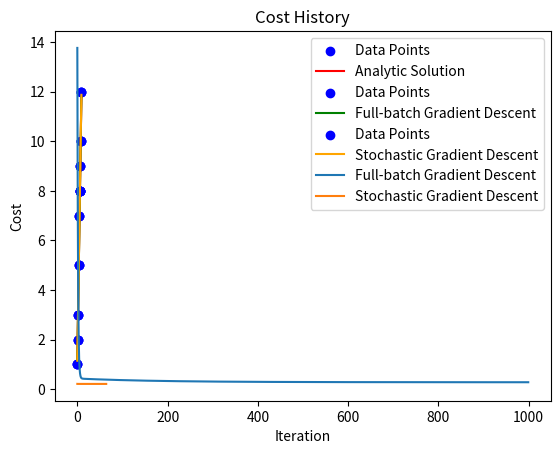

Source code (Python):
# -*- coding: utf-8 -*-
"""Linear_Regression.ipynb

Automatically generated by Colab.

Original file is located at
    https://colab.research.google.com/<link-removed>
"""

import numpy as np
import matplotlib.pyplot as plt

# Dataset
x = np.array([0, 1, 2, 3, 4, 5, 6, 7, 8, 9])
y = np.array([1, 3, 2, 5, 7, 8, 8, 9, 10, 12])

"""1. Linear Regression using Analytic Solution"""

# Adding bias term (column of 1s) to the input matrix X
X = np.vstack([np.ones(len(x)), x]).T

# Compute regression coefficients using the normal equation
coefficients = np.linalg.inv(X.T @ X) @ X.T @ y
print(f"Coefficients (analytic solution): {coefficients}")

# Predicting y values using the regression model
y_pred_analytic = X @ coefficients

# Calculate Sum of Squared Errors (SSE)
SSE_analytic = np.sum((y - y_pred_analytic) ** 2)
print(f"Sum of Squared Errors (SSE) using analytic solution: {SSE_analytic}")

# Calculate R² value
SS_tot = np.sum((y - np.mean(y)) ** 2)
R2_analytic = 1 - (SSE_analytic / SS_tot)
print(f"R² value using analytic solution: {R2_analytic}")

# Plotting the results
plt.scatter(x, y, color='blue', label='Data Points')
plt.plot(x, y_pred_analytic, color='red', label='Analytic Solution')
plt.title('Linear Regression - Analytic Solution')
plt.xlabel('x')
plt.ylabel('y')
plt.legend()
plt.show()

""" 2. Linear Regression using Gradient Descent"""

def compute_cost(X, y, theta):
    """Compute cost for linear regression."""
    predictions = X @ theta
    errors = predictions - y
    cost = (1 / (2 * len(y))) * np.sum(errors ** 2)
    return cost

def gradient_descent(X, y, theta, learning_rate, num_iterations, stop_criteria=1e-6):
    """Perform gradient descent to learn theta."""
    m = len(y)
    cost_history = []

    for i in range(num_iterations):
        predictions = X @ theta
        errors = predictions - y
        theta -= (learning_rate / m) * (X.T @ errors)
        cost = compute_cost(X, y, theta)
        cost_history.append(cost)

        # Stop if the cost is not decreasing significantly
        if i > 0 and abs(cost_history[-2] - cost_history[-1]) < stop_criteria:
            print(f"Stopping early at iteration {i} due to small change in cost.")
            break

    return theta, cost_history

# Initial parameters
theta_initial = np.zeros(2)
learning_rate = 0.01
num_iterations = 1000

# Running full-batch gradient descent
theta_full_batch, cost_history_full_batch = gradient_descent(X, y, theta_initial, learning_rate, num_iterations)
print(f"Coefficients (Full-batch Gradient Descent): {theta_full_batch}")

# Predicting y values using full-batch gradient descent model
y_pred_full_batch = X @ theta_full_batch

# Calculate SSE and R² value for full-batch gradient descent
SSE_full_batch = np.sum((y - y_pred_full_batch) ** 2)
R2_full_batch = 1 - (SSE_full_batch / SS_tot)
print(f"SSE (Full-batch Gradient Descent): {SSE_full_batch}")
print(f"R² value (Full-batch Gradient Descent): {R2_full_batch}")

# Plotting the results
plt.scatter(x, y, color='blue', label='Data Points')
plt.plot(x, y_pred_full_batch, color='green', label='Full-batch Gradient Descent')
plt.title('Linear Regression - Full-batch Gradient Descent')
plt.xlabel('x')
plt.ylabel('y')
plt.legend()
plt.show()

"""3. Stochastic Gradient Descent
  3.1 Perform stochastic gradient descent to learn theta.
"""

def stochastic_gradient_descent(X, y, theta, learning_rate, num_iterations, stop_criteria=1e-6):
    """Perform stochastic gradient descent to learn theta."""
    m = len(y)
    cost_history = []

    for i in range(num_iterations):
        cost_epoch = []

        for j in range(m):
            X_j = X[j, :].reshape(1, -1)
            y_j = np.array([y[j]])  # Ensure y_j is an array
            prediction = X_j @ theta
            error = prediction - y_j
            theta -= learning_rate * (X_j.T @ error)
            cost_epoch.append(compute_cost(X_j, y_j, theta))  # Calculate cost for single data point

        cost_history.append(np.mean(cost_epoch))

        # Stop if the cost is not decreasing significantly
        if i > 0 and abs(cost_history[-2] - cost_history[-1]) < stop_criteria:
            print(f"Stopping early at iteration {i} due to small change in cost.")
            break

    return theta, cost_history

# Running stochastic gradient descent
theta_stochastic, cost_history_stochastic = stochastic_gradient_descent(X, y, theta_initial, learning_rate, num_iterations)
print(f"Coefficients (Stochastic Gradient Descent): {theta_stochastic}")

# Predicting y values using stochastic gradient descent model
y_pred_stochastic = X @ theta_stochastic

# Calculate SSE and R² value for stochastic gradient descent
SSE_stochastic = np.sum((y - y_pred_stochastic) ** 2)
R2_stochastic = 1 - (SSE_stochastic / SS_tot)
print(f"SSE (Stochastic Gradient Descent): {SSE_stochastic}")
print(f"R² value (Stochastic Gradient Descent): {R2_stochastic}")

# Plotting the results
plt.scatter(x, y, color='blue', label='Data Points')
plt.plot(x, y_pred_stochastic, color='orange', label='Stochastic Gradient Descent')
plt.title('Linear Regression - Stochastic Gradient Descent')
plt.xlabel('x')
plt.ylabel('y')
plt.legend()
plt.show()

# Plotting cost history for both methods
plt.plot(cost_history_full_batch, label='Full-batch Gradient Descent')
plt.plot(cost_history_stochastic, label='Stochastic Gradient Descent')
plt.title('Cost History')
plt.xlabel('Iteration')
plt.ylabel('Cost')
plt.legend()
plt.show()